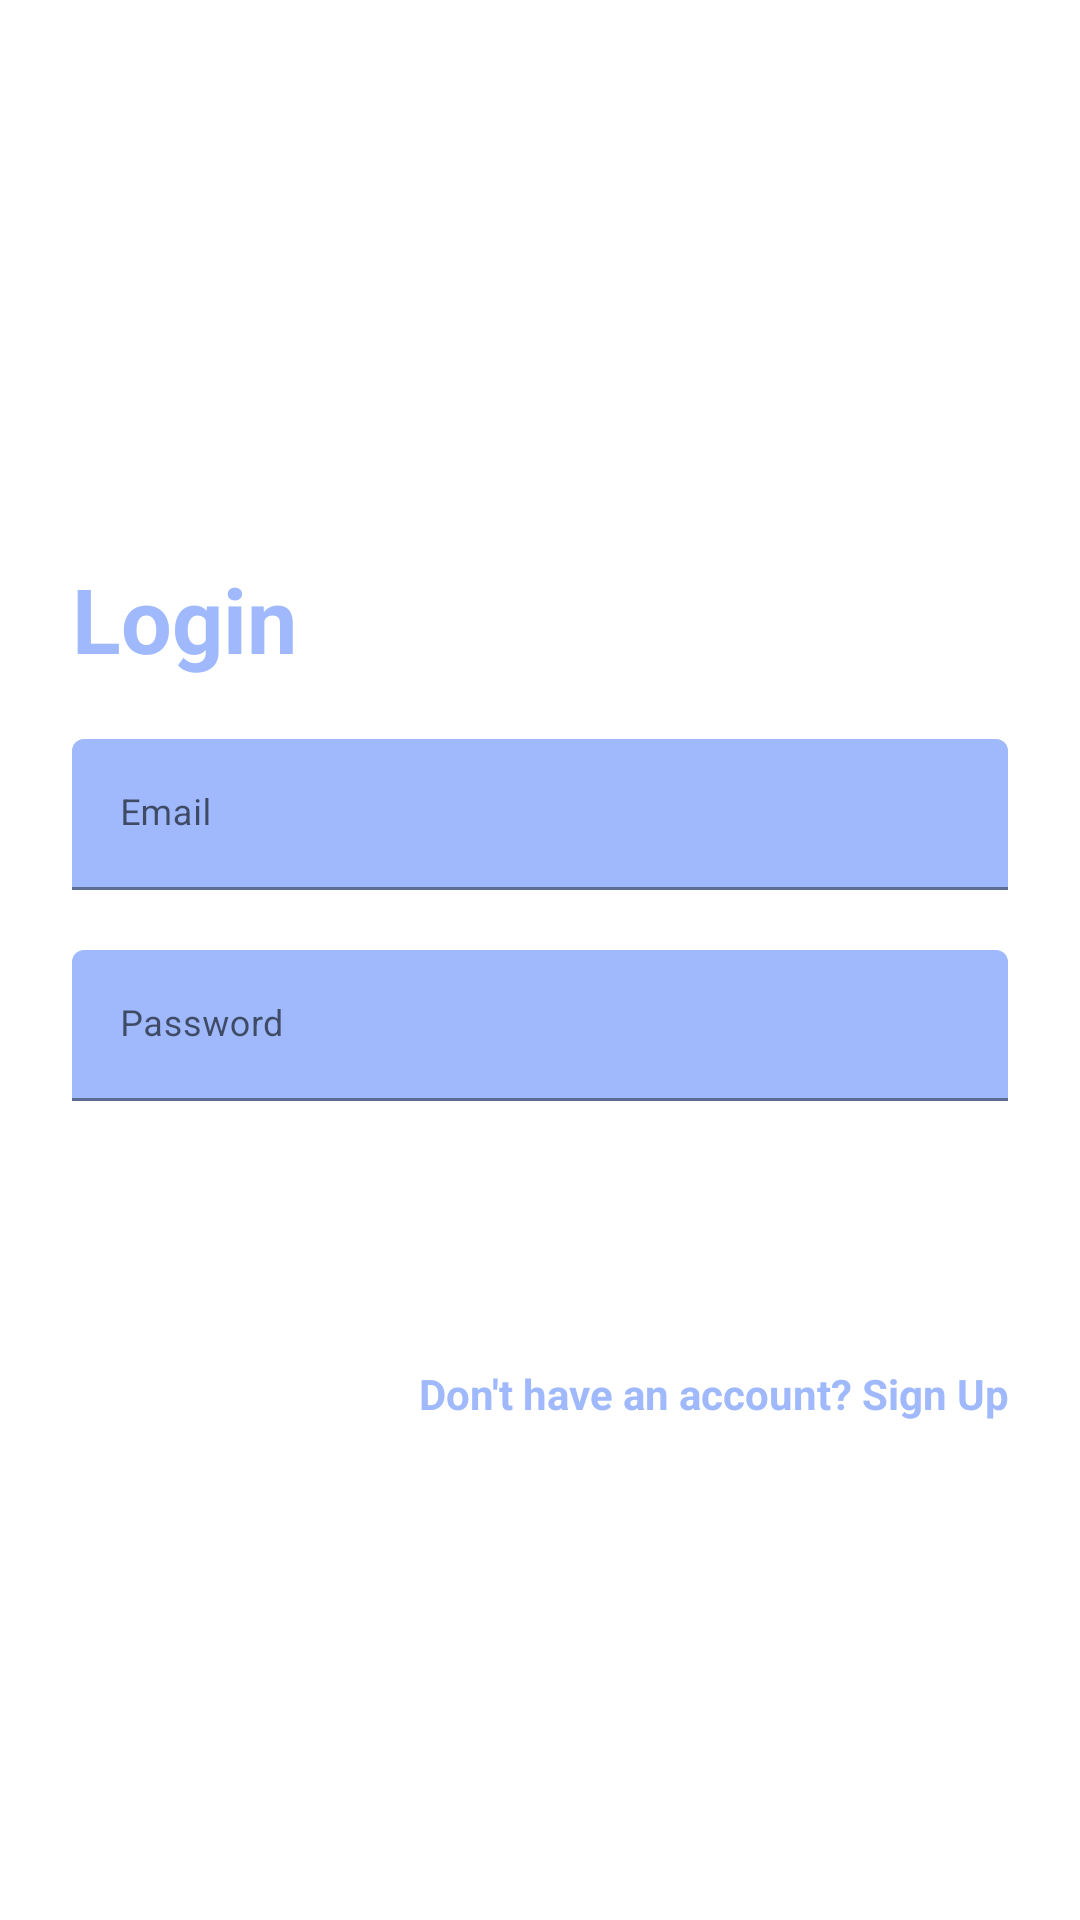

Reconstruct the res/layout file that produces this screen, plus the resources it refers to.
<!-- AndroidManifest.xml: application theme Theme.EshopApp -->
<!-- res/layout/fragment_login.xml -->
<?xml version="1.0" encoding="utf-8"?>
<androidx.constraintlayout.widget.ConstraintLayout xmlns:android="http://schemas.android.com/apk/res/android"
    xmlns:app="http://schemas.android.com/apk/res-auto"
    xmlns:tools="http://schemas.android.com/tools"
    android:layout_width="match_parent"
    android:layout_height="match_parent"
    android:background="@drawable/login_bk"
    android:focusableInTouchMode="true"
    tools:context=".ui.login.LoginFragment">

    <LinearLayout
        android:layout_width="match_parent"
        android:layout_height="wrap_content"
        android:layout_marginStart="24dp"
        android:layout_marginTop="8dp"
        android:layout_marginEnd="24dp"
        android:layout_marginBottom="8dp"
        android:orientation="vertical"
        app:layout_constraintBottom_toBottomOf="parent"
        app:layout_constraintEnd_toEndOf="parent"
        app:layout_constraintStart_toStartOf="parent"
        app:layout_constraintTop_toTopOf="parent">

        <TextView
            android:id="@+id/text_login"
            style="@style/loginHeader"
            android:layout_width="match_parent"
            android:layout_height="wrap_content"
            android:layout_marginTop="@dimen/loginViewsMargin"
            android:layout_weight="1"
            android:text="Login"/>

        <com.google.android.material.textfield.TextInputLayout
            android:id="@+id/textInputEmail"
            style="@style/parent"
            android:layout_marginTop="@dimen/loginViewsMargin">

            <EditText
                android:id="@+id/etEmail"
                style="@style/modifiedEditText"
                android:hint="@string/login_email_hint"
                android:inputType="textEmailAddress"
                android:maxLines="1"/>
        </com.google.android.material.textfield.TextInputLayout>

        <com.google.android.material.textfield.TextInputLayout
            android:id="@+id/textInputPassword"
            style="@style/parent"
            android:layout_marginTop="@dimen/loginViewsMargin">

            <EditText
                android:id="@+id/etPassword"
                style="@style/modifiedEditText"
                android:hint="@string/login_password_hint"
                android:inputType="textPassword"
                android:maxLines="1"/>

        </com.google.android.material.textfield.TextInputLayout>

        <Button
            android:id="@+id/btnLogin"
            style="@style/loginButton"
            android:layout_gravity="end"
            android:layout_marginTop="@dimen/loginViewsMargin"
            android:text="@string/login" />
        <TextView
            android:id="@+id/tvSignUp"
            style="@style/parent"
            android:layout_marginTop="@dimen/loginViewsMargin"
            android:text="@string/login_signup_hint"
            android:textAlignment="textEnd"
            android:textColor="@color/primaryTextColor"
            android:textStyle="bold" />
    </LinearLayout>

</androidx.constraintlayout.widget.ConstraintLayout>
<!-- resources referenced by this layout -->
<resources>
  <color name="primaryTextColor">#9fb9fc</color>
  <dimen name="loginViewsMargin">20dp</dimen>
  <string name="login">LOGIN</string>
  <string name="login_email_hint">Email</string>
  <string name="login_password_hint">Password</string>
  <string name="login_signup_hint">Don\'t have an account? Sign Up</string>
  <style name="loginButton" parent="viewParent">
          <item name="android:background">@drawable/login_button_bk</item>
          <item name="android:textColor">@color/whiteTextColor</item>
          <item name="android:textStyle">bold</item>
      </style>
  <style name="loginHeader">
          <item name="android:textColor">@color/primaryTextColor</item>
          <item name="android:textSize">@dimen/headerTextSize</item>
          <item name="android:textStyle">bold</item>
      </style>
  <style name="modifiedEditText" parent="parent">
          <item name="android:textSize">@dimen/newsMoreTextSize</item>
          <item name="android:backgroundTint">@color/primaryTextColor</item>
      </style>
  <style name="parent">
          <item name="android:layout_width">match_parent</item>
          <item name="android:layout_height">wrap_content</item>
      </style>
  <style name="Theme.EshopApp" parent="Theme.MaterialComponents.DayNight.NoActionBar">
          
          <item name="colorPrimary">@color/purple_500</item>
          <item name="colorPrimaryVariant">@color/purple_700</item>
          <item name="colorOnPrimary">@color/white</item>
          
          <item name="colorSecondary">@color/teal_200</item>
          <item name="colorSecondaryVariant">@color/teal_700</item>
          <item name="colorOnSecondary">@color/black</item>
          
          <item name="android:statusBarColor" tools:targetApi="l">?attr/colorPrimaryVariant</item>
          
      </style>
  <style name="viewParent">
          <item name="android:layout_width">wrap_content</item>
          <item name="android:layout_height">wrap_content</item>
      </style>
  <color name="whiteTextColor">#fff</color>
  <dimen name="headerTextSize">30sp</dimen>
  <dimen name="newsMoreTextSize">12sp</dimen>
  <color name="purple_500">#FF6200EE</color>
  <color name="purple_700">#FF3700B3</color>
  <color name="white">#FFFFFFFF</color>
  <color name="teal_200">#FF03DAC5</color>
  <color name="teal_700">#FF018786</color>
  <color name="black">#FF000000</color>
</resources>
